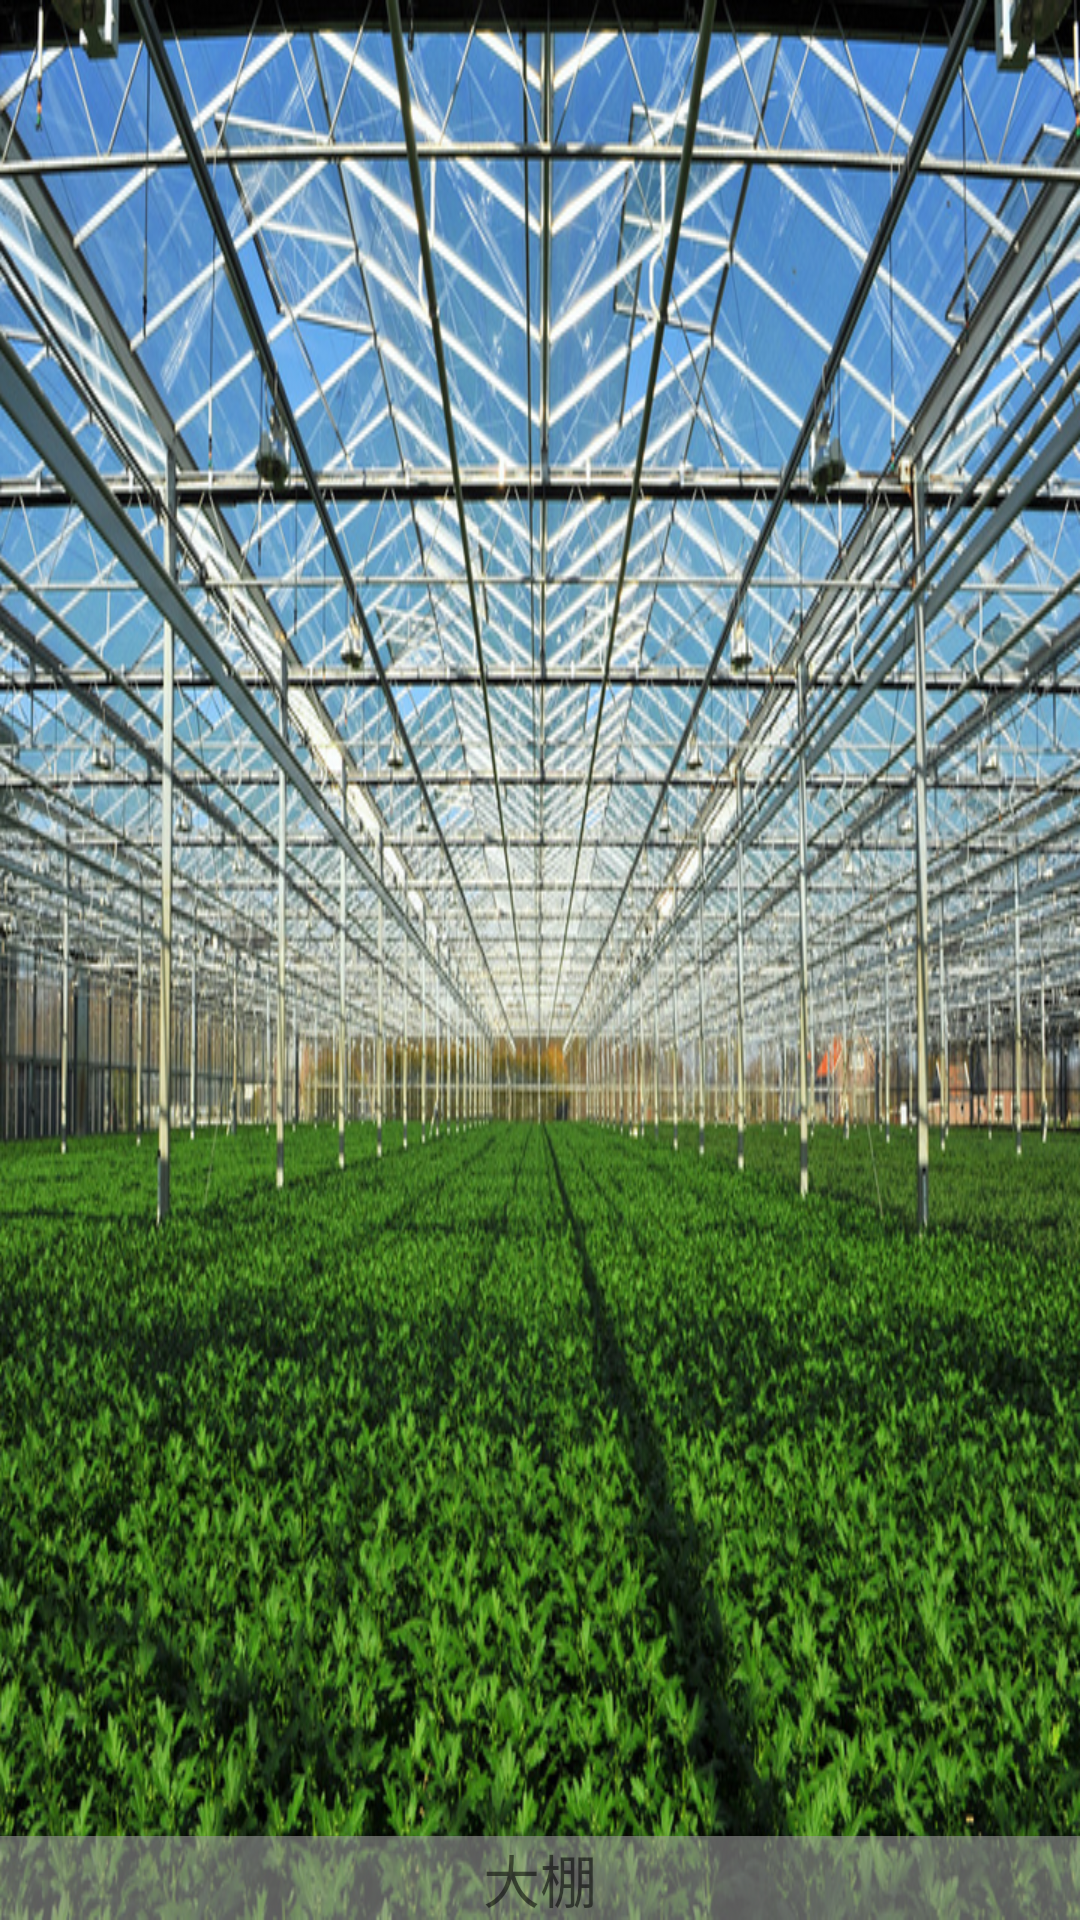

Android layout source for this screen:
<!-- AndroidManifest.xml: application theme AppTheme -->
<!-- res/layout/big_top.xml -->
<RelativeLayout xmlns:android="http://schemas.android.com/apk/res/android"
    xmlns:tools="http://schemas.android.com/tools"
    android:layout_width="match_parent"
    android:layout_height="240dp"
    android:background="@drawable/dapengbig"
     >

    <TextView
        android:id="@+id/big_title"
        android:layout_width="match_parent"
        android:layout_height="wrap_content"
        android:layout_alignParentBottom="true"
        android:background="#99999999"
        android:gravity="center"
        android:text="大棚"
        android:textSize="19sp" />

</RelativeLayout>
<!-- resources referenced by this layout -->
<resources>
  <!-- drawable dapengbig: png bitmap (drawable-hdpi, 1036022 bytes) -->
  <style name="AppTheme" parent="AppBaseTheme">
          
      </style>
  <style name="AppBaseTheme" parent="Theme.AppCompat.Light">
          <item name="actionBarStyle">@style/MyActionBarStyle</item>
          
      </style>
  <style name="MyActionBarStyle" parent="@style/Widget.AppCompat.Light.ActionBar">
          <item name="android:background">@drawable/ic_launcher</item>
  
  
  		
          <item name="background">@drawable/ic_launcher</item>
          <item name="backgroundStacked">@drawable/ic_launcher</item>
  
      </style>
  <!-- drawable ic_launcher: png bitmap (drawable-hdpi, 8985 bytes) -->
</resources>
